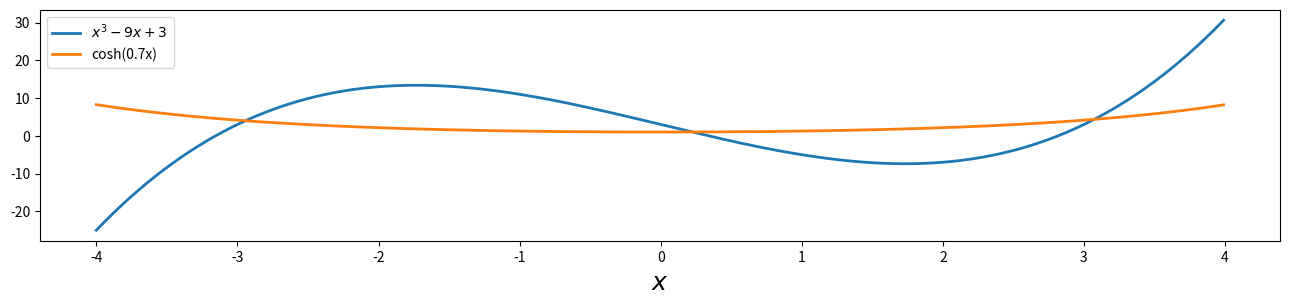

The matplotlib source for this figure:
from scipy import linalg as la
from scipy import optimize
import sympy
sympy.init_printing()
import numpy as np
import matplotlib.pyplot as plt
x = np.arange(-4,4,0.01)
f1 = x**3 - 9*x + 3
f2=np.cosh(0.7*x)
fig, ax = plt.subplots(figsize=(16,3))
ax.plot(x,f1,lw=2,label="$x^3 - 9x + 3$")
ax.plot(x,f2,lw=2,label="cosh(0.7x)")
ax.set_xlabel('$x$',fontsize=18)
ax.legend()
